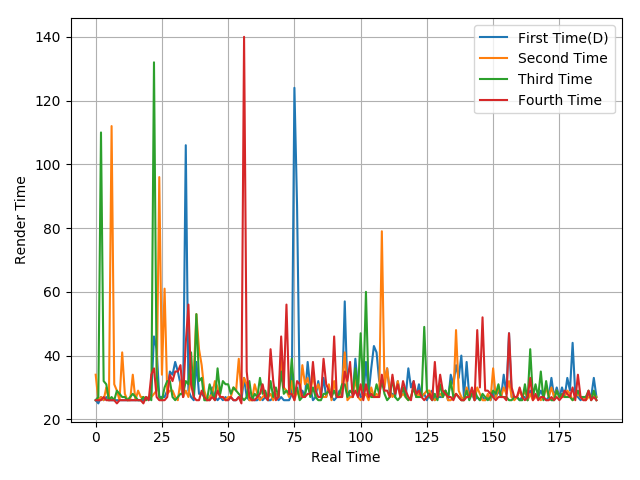

The file beside this chart, header and first rows:
26, 25, 27, 26, 27, 26, 26, 26, 26, 26, 26, 26, 26, 26, 26, 26, 26, 26, 26, 27, 26, 28, 46, 42
34, 26, 27, 26, 30, 26, 112, 31, 29, 26, 41, 28, 26, 26, 34, 26, 29, 27, 27, 26, 27, 27, 28, 29
26, 27, 110, 32, 31, 26, 27, 26, 29, 28, 27, 27, 26, 27, 28, 27, 26, 26, 27, 26, 27, 26, 132, 34
26, 26, 26, 27, 26, 26, 26, 26, 25, 26, 26, 26, 26, 26, 26, 26, 26, 26, 25, 27, 26, 34, 36, 27
